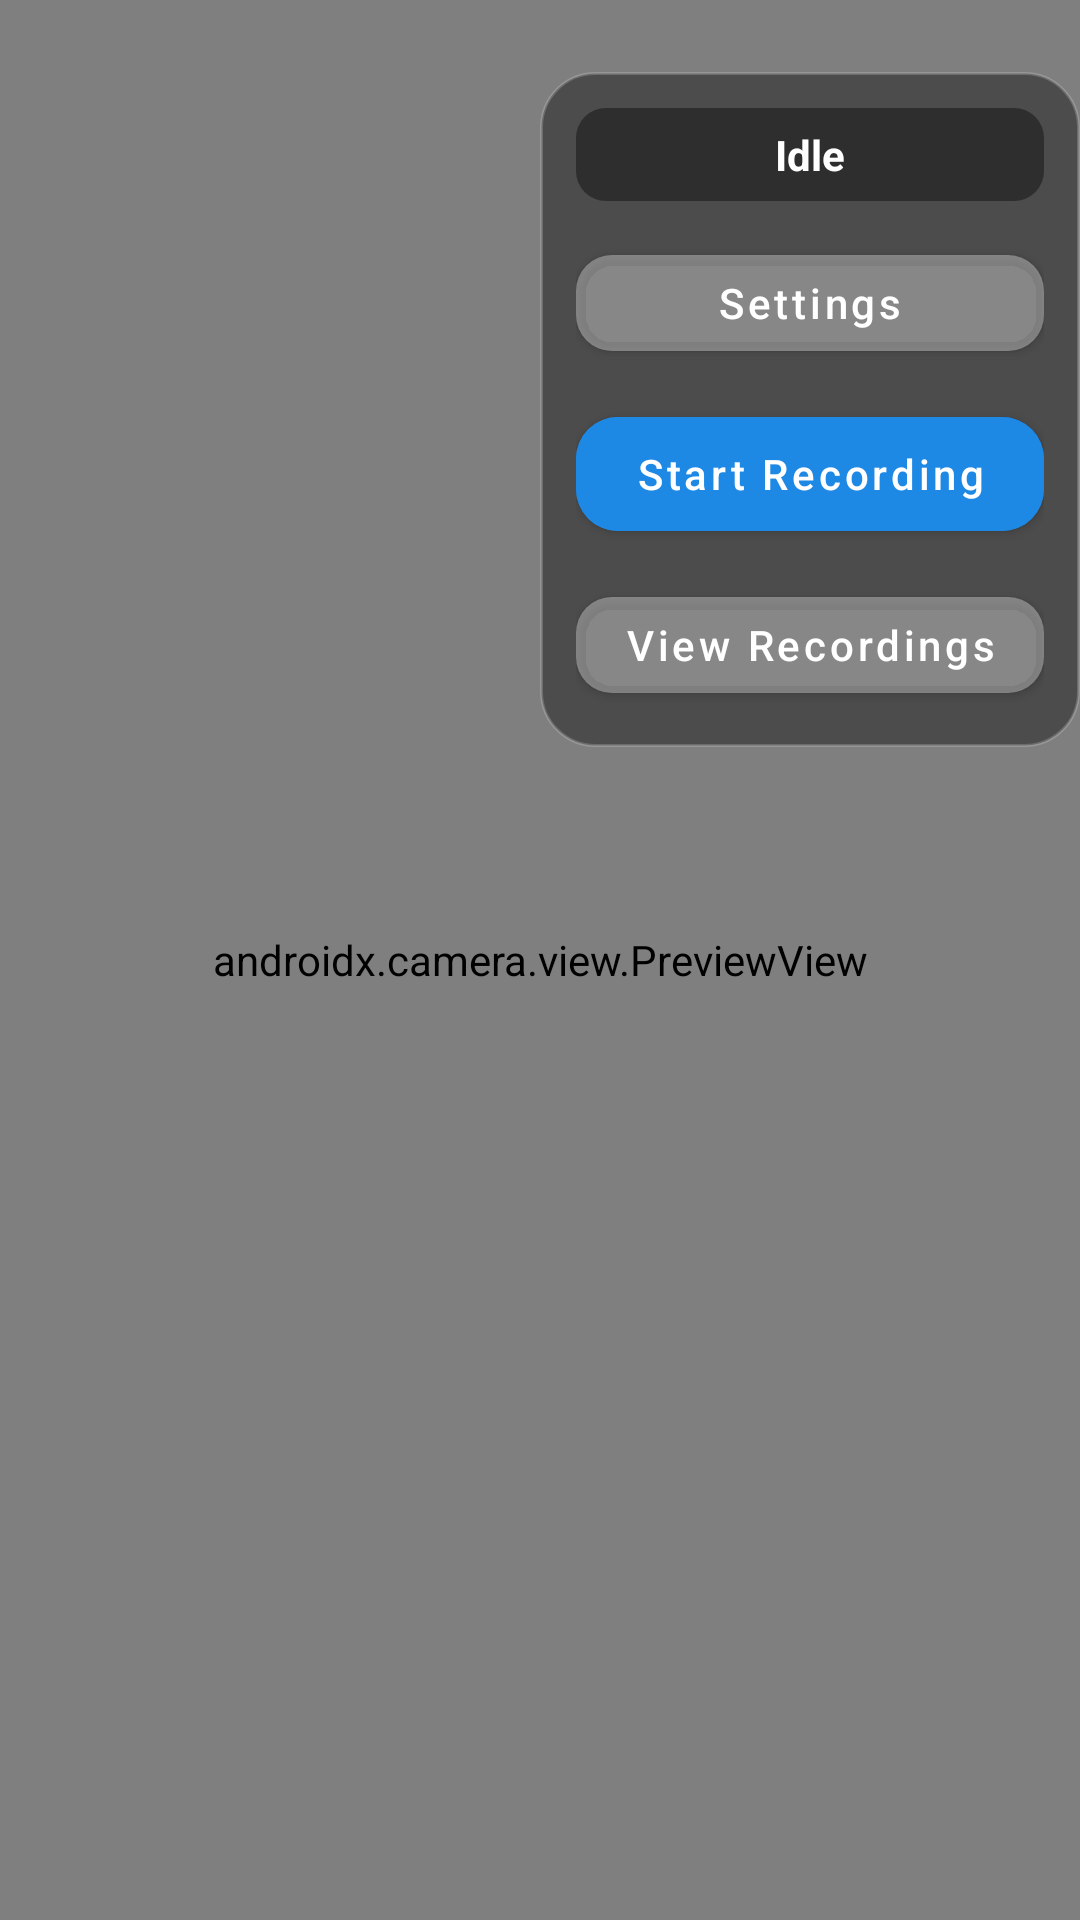

Here is an Android app screen rendered from its layout file. Give the layout XML and the strings, colors and styles it references.
<!-- AndroidManifest.xml: application theme Theme.Openblackbox -->
<!-- res/layout/activity_main.xml -->
<?xml version="1.0" encoding="utf-8"?>
<FrameLayout xmlns:android="http://schemas.android.com/apk/res/android"
    xmlns:app="http://schemas.android.com/apk/res-auto"
    xmlns:tools="http://schemas.android.com/tools"
    android:id="@+id/rootContainer"
    android:layout_width="match_parent"
    android:layout_height="match_parent"
    tools:context=".MainActivity">

    <androidx.camera.view.PreviewView
        android:id="@+id/previewView"
        android:layout_width="match_parent"
        android:layout_height="match_parent" />

    <LinearLayout
        android:id="@+id/leftOverlayPanel"
        android:layout_width="wrap_content"
        android:layout_height="wrap_content"
        android:layout_gravity="top|end"
        android:background="@drawable/bg_control_panel"
        android:gravity="end"
        android:layout_marginEnd="0dp"
        android:layout_marginTop="24dp"
        android:orientation="vertical"
        android:padding="12dp">

        <TextView
            android:id="@+id/textRecordingStatus"
            android:layout_width="156dp"
            android:layout_height="wrap_content"
            android:layout_gravity="end"
            android:background="@drawable/bg_control_status"
            android:gravity="center"
            android:paddingStart="10dp"
            android:paddingTop="6dp"
            android:paddingEnd="10dp"
            android:paddingBottom="6dp"
            android:text="@string/label_recording_status_idle"
            android:textColor="@android:color/white"
            android:textStyle="bold" />

        <com.google.android.material.button.MaterialButton
            android:id="@+id/buttonSettings"
            style="@style/Widget.MaterialComponents.Button"
            android:layout_width="wrap_content"
            android:layout_height="wrap_content"
            android:layout_gravity="end"
            android:layout_marginTop="12dp"
            android:backgroundTint="#2EFFFFFF"
            android:ellipsize="end"
            android:gravity="center"
            android:maxLines="2"
            android:maxWidth="240dp"
            android:minHeight="44dp"
            android:minWidth="156dp"
            android:text="@string/btn_open_settings"
            android:textAllCaps="false"
            android:textAlignment="center"
            android:textColor="@android:color/white"
            app:cornerRadius="12dp" />

        <com.google.android.material.button.MaterialButton
            android:id="@+id/buttonRecord"
            style="@style/Widget.MaterialComponents.Button"
            android:layout_width="wrap_content"
            android:layout_height="wrap_content"
            android:layout_gravity="end"
            android:layout_marginTop="10dp"
            android:backgroundTint="#1E88E5"
            android:ellipsize="end"
            android:gravity="center"
            android:maxLines="2"
            android:maxWidth="240dp"
            android:minHeight="50dp"
            android:minWidth="156dp"
            android:text="@string/btn_start_recording"
            android:textAllCaps="false"
            android:textAlignment="center"
            android:textColor="@android:color/white"
            app:cornerRadius="14dp" />

        <com.google.android.material.button.MaterialButton
            android:id="@+id/buttonRecordings"
            style="@style/Widget.MaterialComponents.Button"
            android:layout_width="wrap_content"
            android:layout_height="wrap_content"
            android:layout_gravity="end"
            android:layout_marginTop="10dp"
            android:backgroundTint="#2EFFFFFF"
            android:ellipsize="end"
            android:gravity="center"
            android:maxLines="2"
            android:maxWidth="240dp"
            android:minHeight="44dp"
            android:minWidth="156dp"
            android:text="@string/btn_open_recordings"
            android:textAllCaps="false"
            android:textAlignment="center"
            android:textColor="@android:color/white"
            app:cornerRadius="12dp" />
    </LinearLayout>

    <LinearLayout
        android:id="@+id/footerBar"
        android:layout_width="match_parent"
        android:layout_height="wrap_content"
        android:layout_gravity="bottom"
        android:background="@drawable/bg_footer_bar"
        android:gravity="center_vertical"
        android:minHeight="62dp"
        android:paddingStart="16dp"
        android:paddingTop="10dp"
        android:paddingEnd="16dp"
        android:paddingBottom="10dp"
        android:visibility="gone">

        <TextView
            android:id="@+id/textWatermark"
            android:layout_width="0dp"
            android:layout_height="wrap_content"
            android:layout_weight="1"
            android:ellipsize="end"
            android:fontFamily="monospace"
            android:maxLines="1"
            android:textColor="@android:color/white"
            android:textSize="17sp"
            android:textStyle="bold"
            tools:text="2026.03.03 08:57:49  GPS 37.12345, 127.12345" />

        <LinearLayout
            android:layout_width="wrap_content"
            android:layout_height="wrap_content"
            android:gravity="center_vertical"
            android:orientation="horizontal">

            <TextView
                android:id="@+id/textGpsIndicator"
                android:layout_width="wrap_content"
                android:layout_height="wrap_content"
                android:background="@drawable/bg_footer_badge_default"
                android:paddingStart="9dp"
                android:paddingTop="3dp"
                android:paddingEnd="9dp"
                android:paddingBottom="3dp"
                android:text="@string/label_footer_gps"
                android:textColor="@android:color/white"
                android:textSize="12sp"
                android:textStyle="bold" />

            <TextView
                android:id="@+id/textRecIndicator"
                android:layout_width="wrap_content"
                android:layout_height="wrap_content"
                android:layout_marginStart="6dp"
                android:background="@drawable/bg_footer_badge_default"
                android:paddingStart="9dp"
                android:paddingTop="3dp"
                android:paddingEnd="9dp"
                android:paddingBottom="3dp"
                android:text="@string/label_footer_rec"
                android:textColor="@android:color/white"
                android:textSize="12sp"
                android:textStyle="bold" />
        </LinearLayout>
    </LinearLayout>
</FrameLayout>
<!-- resources referenced by this layout -->
<resources>
  <!-- drawable bg_control_panel (drawable) -->
  <?xml version="1.0" encoding="utf-8"?>
  <shape xmlns:android="http://schemas.android.com/apk/res/android">
      <solid android:color="#66000000" />
      <stroke
          android:width="1dp"
          android:color="#2EFFFFFF" />
      <corners android:radius="18dp" />
  </shape>
  <!-- drawable bg_control_status (drawable) -->
  <?xml version="1.0" encoding="utf-8"?>
  <shape xmlns:android="http://schemas.android.com/apk/res/android">
      <solid android:color="#80111111" />
      <corners android:radius="10dp" />
  </shape>
  <!-- drawable bg_footer_badge_default (drawable) -->
  <?xml version="1.0" encoding="utf-8"?>
  <shape xmlns:android="http://schemas.android.com/apk/res/android">
      <solid android:color="#2AFFFFFF" />
      <stroke
          android:width="1dp"
          android:color="#CCFFFFFF" />
      <corners android:radius="12dp" />
  </shape>
  <!-- drawable bg_footer_bar (drawable) -->
  <?xml version="1.0" encoding="utf-8"?>
  <shape xmlns:android="http://schemas.android.com/apk/res/android">
      <gradient
          android:angle="270"
          android:endColor="#E6000000"
          android:startColor="#C0000000" />
  </shape>
  <string name="btn_open_recordings">View Recordings</string>
  <string name="btn_open_settings">Settings</string>
  <string name="btn_start_recording">Start Recording</string>
  <string name="label_footer_gps">GPS</string>
  <string name="label_footer_rec">REC</string>
  <string name="label_recording_status_idle">Idle</string>
  <style name="Theme.Openblackbox" parent="Theme.MaterialComponents.DayNight.NoActionBar">
          <item name="colorPrimary">@color/purple_500</item>
          <item name="colorPrimaryVariant">@color/purple_700</item>
          <item name="colorOnPrimary">@color/white</item>
          <item name="colorSecondary">@color/teal_200</item>
          <item name="colorSecondaryVariant">@color/teal_700</item>
          <item name="colorOnSecondary">@color/white</item>
          <item name="android:statusBarColor">?attr/colorPrimaryVariant</item>
      </style>
  <color name="purple_500">#FF263238</color>
  <color name="purple_700">#FF11171A</color>
  <color name="white">#FFFFFFFF</color>
  <color name="teal_200">#FFE64A19</color>
  <color name="teal_700">#FFBF360C</color>
</resources>
